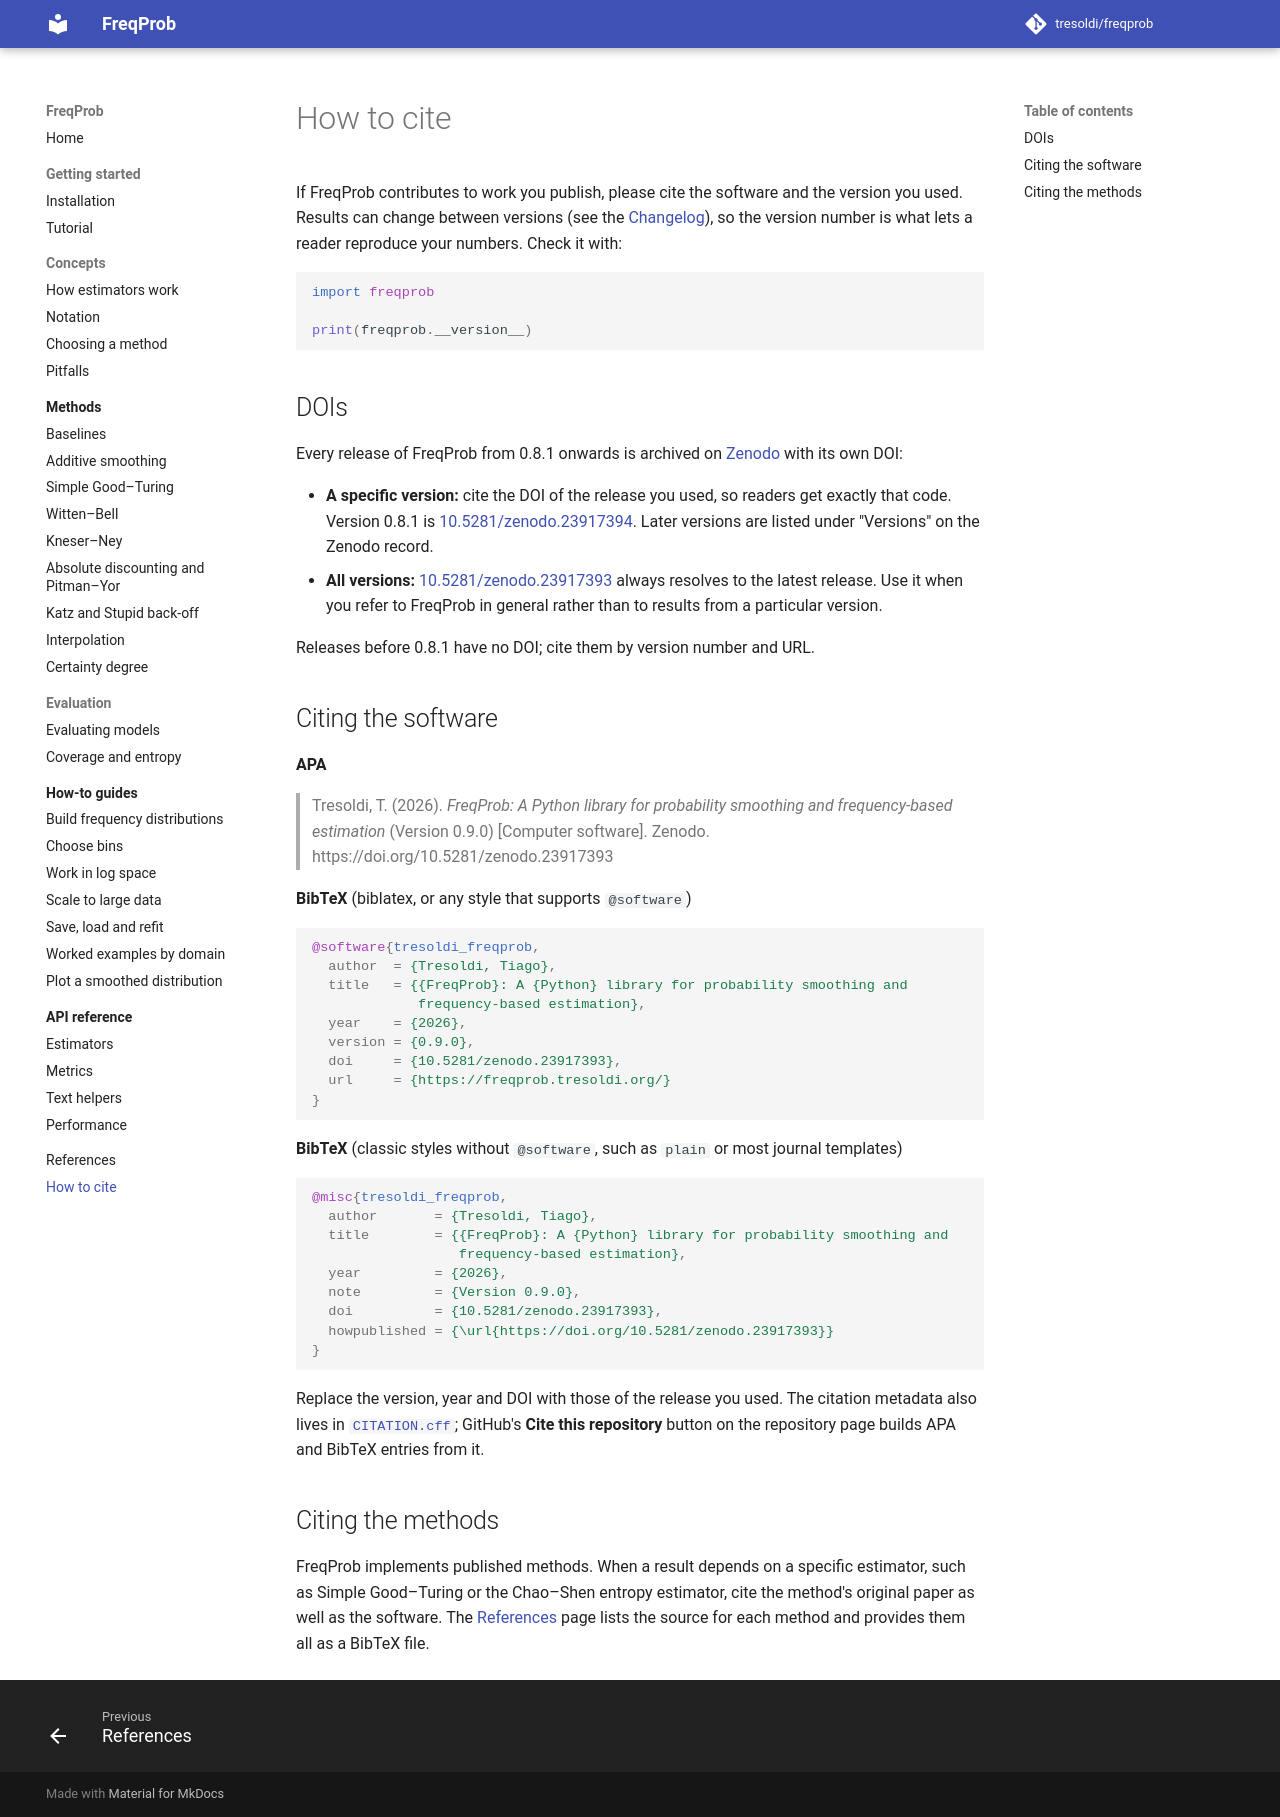

repository: tresoldi/freqprob · page: latest/citing/index.html · generator: mkdocs

# How to cite

If FreqProb contributes to work you publish, please cite the software and the
version you used. Results can change between versions (see the
[Changelog](https://github.com/tresoldi/freqprob/blob/main/CHANGELOG.md)), so
the version number is what lets a reader reproduce your numbers. Check it with:

```python
import freqprob

print(freqprob.__version__)
```

## DOIs

Every release of FreqProb from 0.8.1 onwards is archived on
[Zenodo](https://doi.org/10.5281/zenodo.23917393) with its own DOI:

- **A specific version:** cite the DOI of the release you used, so readers get
  exactly that code. Version 0.9.0 is
  [10.5281/zenodo.23938349](https://doi.org/10.5281/zenodo.23938349), and version 0.8.1 is
  [10.5281/zenodo.23917394](https://doi.org/10.5281/zenodo.23917394). Later versions are listed under "Versions" on the
  Zenodo record.
- **All versions:** [10.5281/zenodo.23917393](https://doi.org/10.5281/zenodo.23917393) always resolves to the latest
  release. Use it when you refer to FreqProb in general rather than to results
  from a particular version.

Releases before 0.8.1 have no DOI; cite them by version number and URL.

## Citing the software

**APA**

> Tresoldi, T. (2026). *FreqProb: A Python library for probability smoothing and
> frequency-based estimation* (Version 0.9.0) [Computer software]. Zenodo.
> https://doi.org/10.5281/zenodo.23938349

**BibTeX** (biblatex, or any style that supports `@software`)

```bibtex
@software{tresoldi_freqprob,
  author  = {Tresoldi, Tiago},
  title   = {{FreqProb}: A {Python} library for probability smoothing and
             frequency-based estimation},
  year    = {2026},
  version = {0.9.0},
  doi     = {10.5281/zenodo.23938349},
  url     = {https://freqprob.tresoldi.org/}
}
```

**BibTeX** (classic styles without `@software`, such as `plain` or most journal
templates)

```bibtex
@misc{tresoldi_freqprob,
  author       = {Tresoldi, Tiago},
  title        = {{FreqProb}: A {Python} library for probability smoothing and
                  frequency-based estimation},
  year         = {2026},
  note         = {Version 0.9.0},
  doi          = {10.5281/zenodo.23938349},
  howpublished = {\url{https://doi.org/10.5281/zenodo.23938349}}
}
```

Replace the version, year and DOI with those of the release you used. The citation
metadata also lives in
[`CITATION.cff`](https://github.com/tresoldi/freqprob/blob/main/CITATION.cff);
GitHub's **Cite this repository** button on the repository page builds APA and
BibTeX entries from it.

## Citing the methods

FreqProb implements published methods. When a result depends on a specific
estimator, such as Simple Good–Turing or the Chao–Shen entropy estimator, cite
the method's original paper as well as the software. The
[References](references.md) page lists the source for each method and provides
them all as a BibTeX file.

## Use of AI

AI assistants helped with routine engineering and with reviewing the writing of
this software and its documentation; the design, the data and the
responsibility are ours. [AI_USAGE.md](https://github.com/tresoldi/freqprob/blob/main/AI_USAGE.md) describes how.
